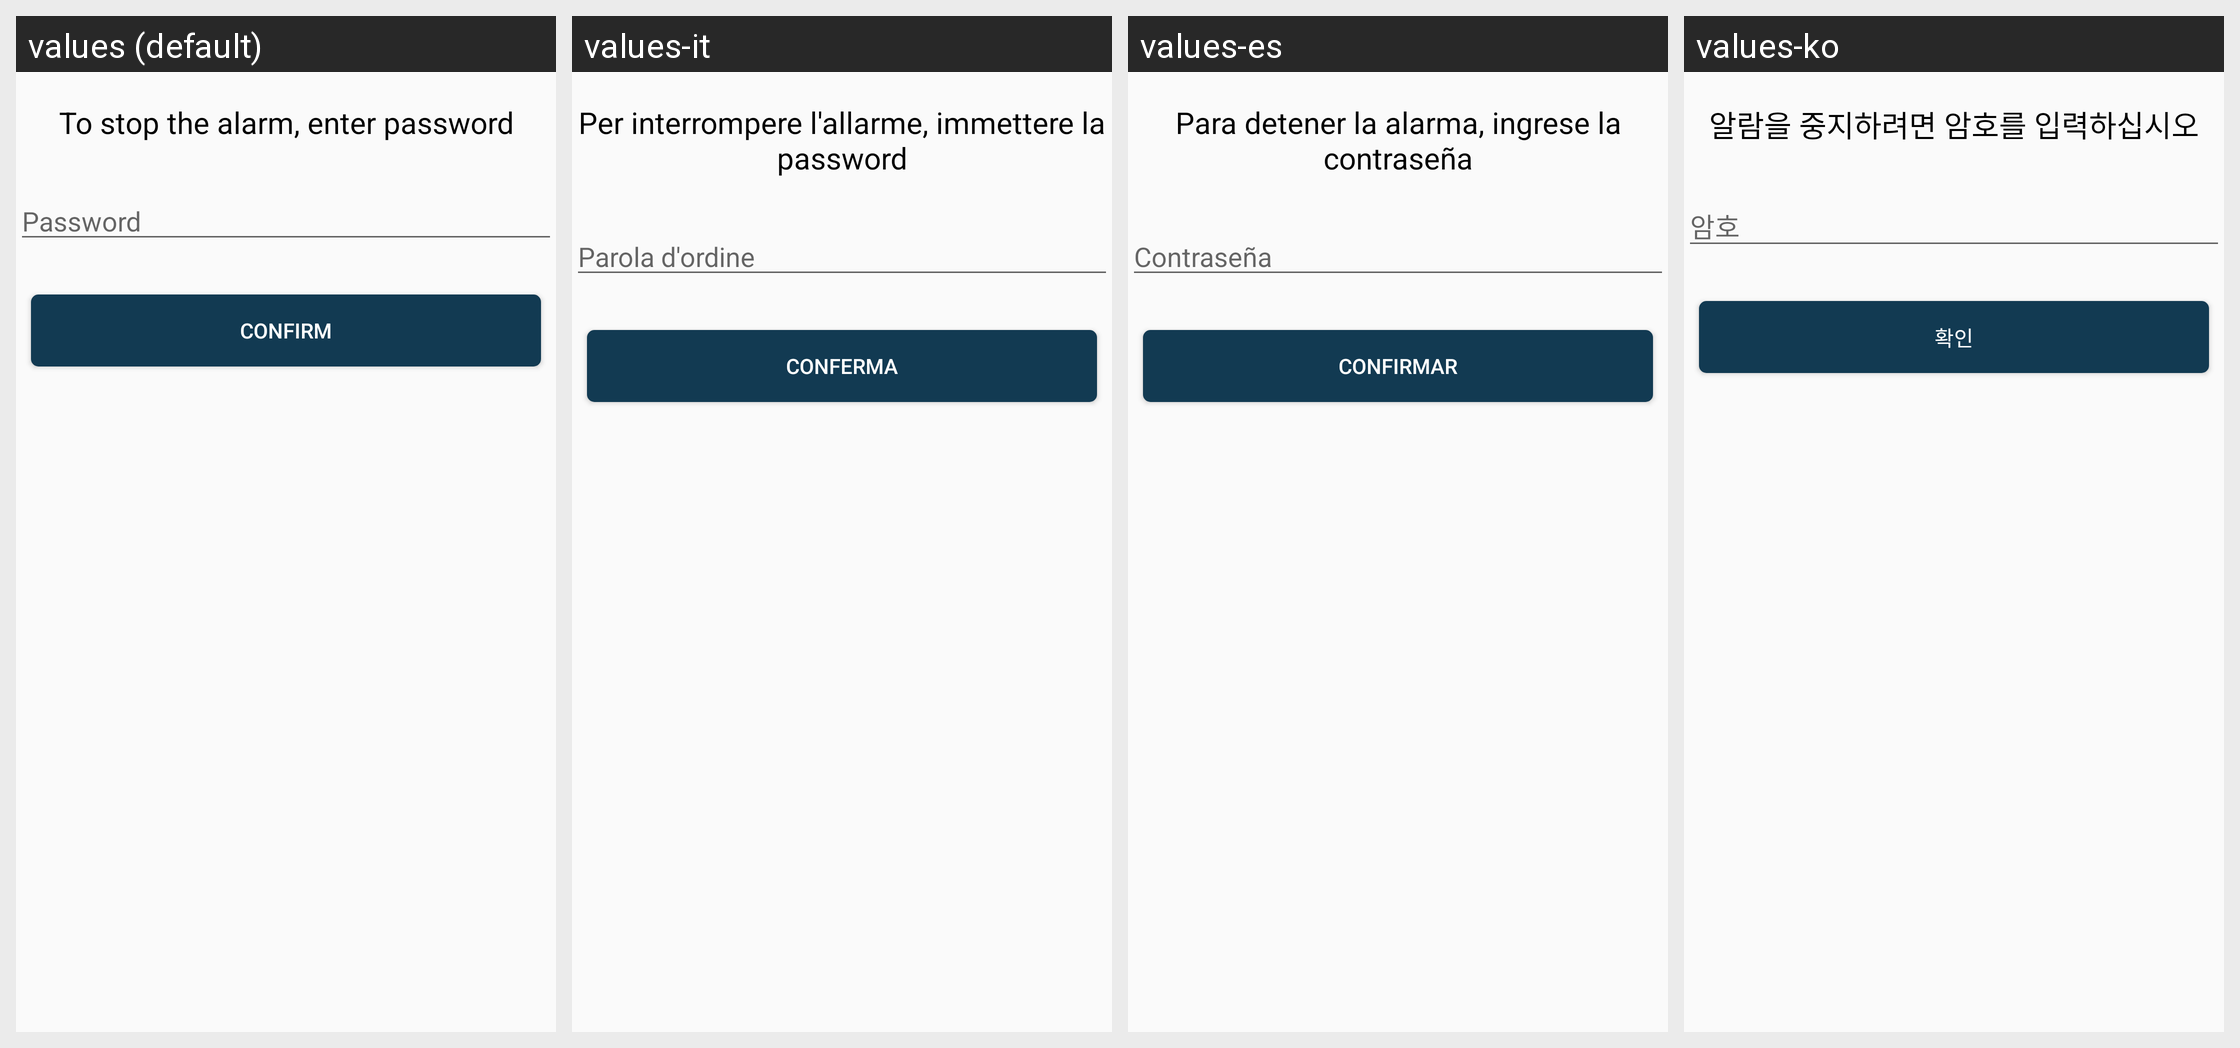

Strings drawn on this Android screen and how each of the app's shown locales translates them:
Android screen res/layout/fragment_enterpassword.xml rendered under 4 locales, left to right: values (default), values-it, values-es, values-ko. Device: Nexus 5 (rendered at 1080×1920; each locale shown at half size, 540×960, under a caption strip naming it); theme AppTheme.
Other locales in the repository, not shown: values-bg, values-cs, values-da, values-de, values-el, values-fr, values-gu, values-hi, values-in, values-ja, values-kn, values-pt, values-ru, values-th, values-zh.
Strings drawn on this screen, with the default value and each locale's value (text and hints the layout hard-codes, and strings that could not be matched under every locale, appear in the picture but are not listed):

to_stop_alarm
  values: To stop the alarm, enter password
  values-it: Per interrompere l'allarme, immettere la password
  values-es: Para detener la alarma, ingrese la contraseña
  values-ko: 알람을 중지하려면 암호를 입력하십시오

hint_password
  values: Password
  values-it: Parola d'ordine
  values-es: Contraseña
  values-ko: 암호
